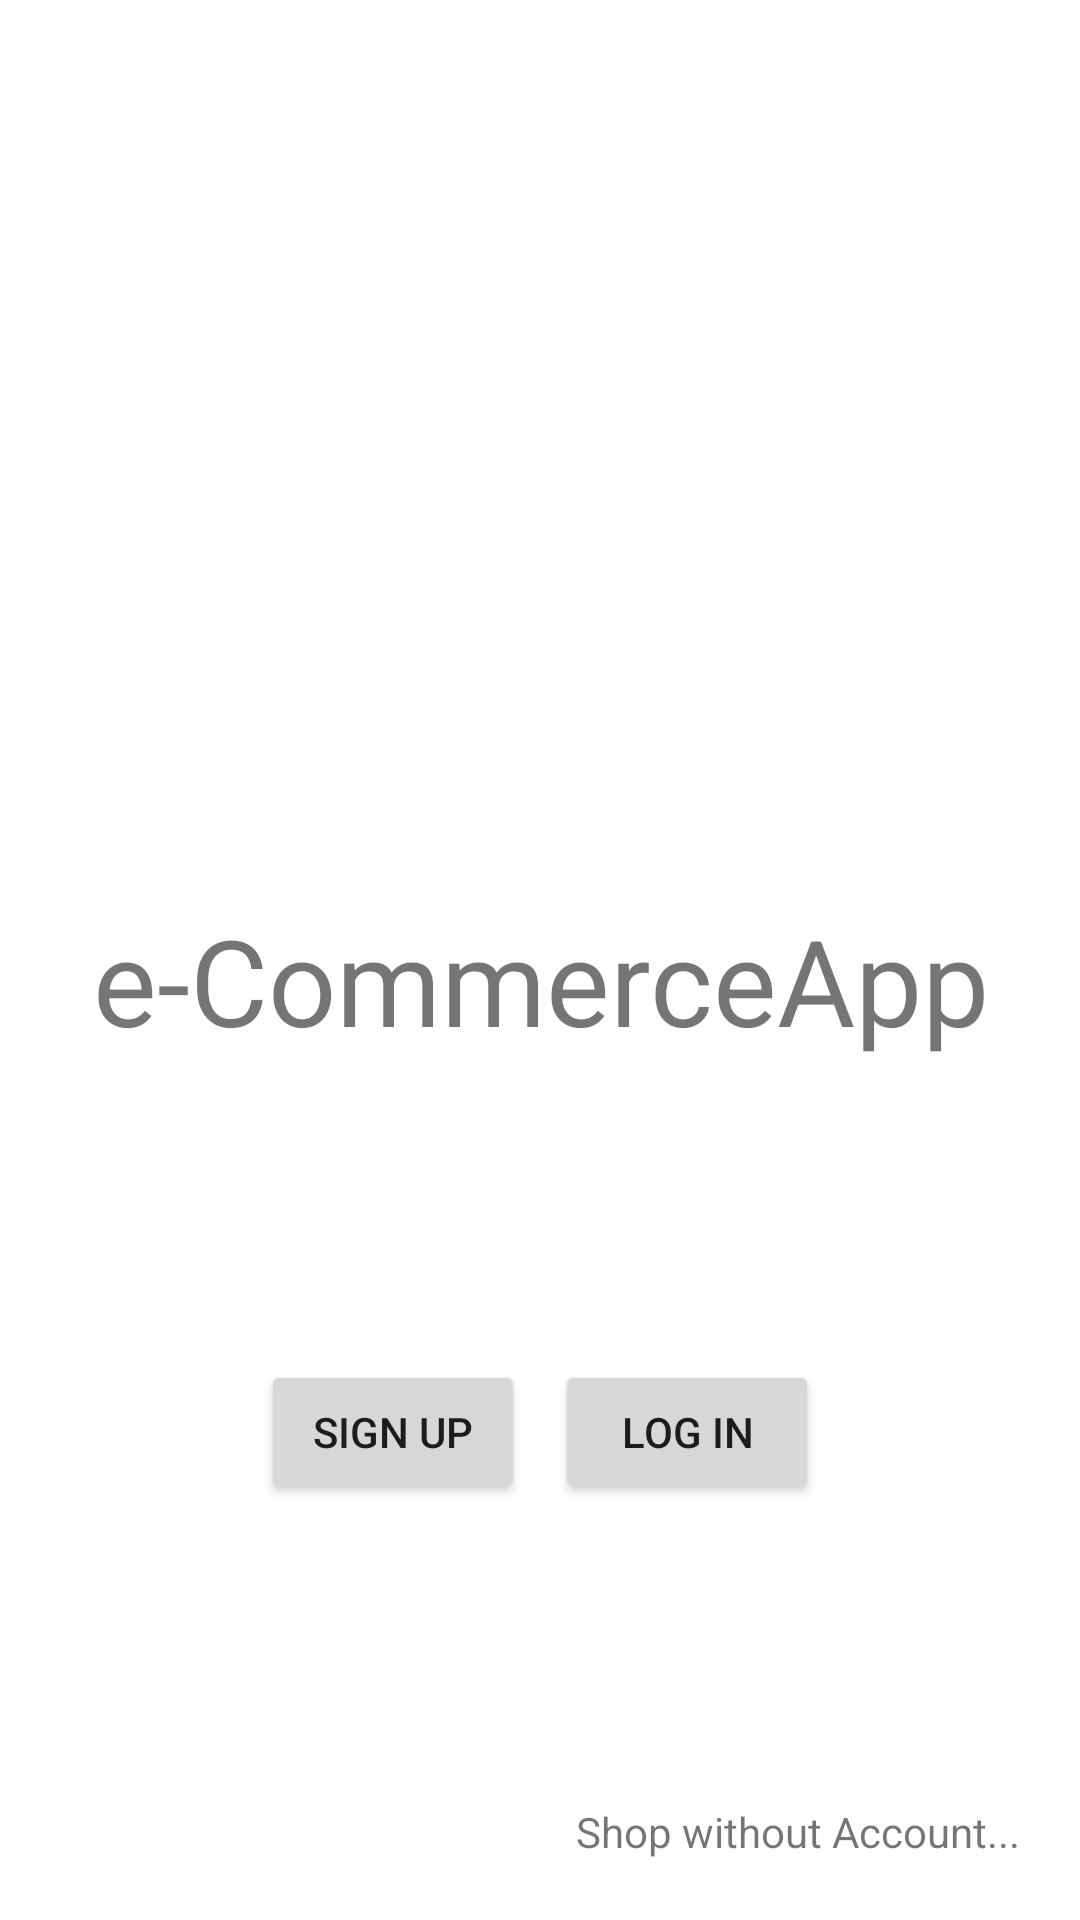

Write the Android layout XML for this screen, with the resource values it uses.
<!-- AndroidManifest.xml: application theme Theme.PrenApp -->
<!-- res/layout/activity_splash.xml -->
<?xml version="1.0" encoding="utf-8"?>
<androidx.constraintlayout.widget.ConstraintLayout xmlns:android="http://schemas.android.com/apk/res/android"
    xmlns:app="http://schemas.android.com/apk/res-auto"
    xmlns:tools="http://schemas.android.com/tools"
    android:layout_width="match_parent"
    android:layout_height="match_parent"
    tools:context=".SplashActivity">

    <LinearLayout
        android:id="@+id/logo_splash"
        android:layout_width="match_parent"
        android:layout_height="wrap_content"
        android:orientation="vertical"
        android:layout_marginTop="180dp"
        app:layout_constraintTop_toTopOf="parent">

        <ImageView
            android:layout_width="match_parent"
            android:layout_height="120dp"
            android:src="@drawable/ic_baseline_spa_24"

            />

        <TextView
            android:layout_width="match_parent"
            android:layout_height="wrap_content"
            android:gravity="center"
            android:text="e-CommerceApp"
            android:textSize="40dp" />

    </LinearLayout>

    <LinearLayout
        android:layout_width="wrap_content"
        android:layout_height="wrap_content"
        app:layout_constraintBottom_toTopOf="@id/no_account"
        app:layout_constraintEnd_toEndOf="parent"
        app:layout_constraintStart_toStartOf="parent"
        app:layout_constraintTop_toBottomOf="@id/logo_splash">

        <Button
            android:id="@+id/signup"
            android:layout_width="wrap_content"
            android:layout_height="wrap_content"
            android:layout_marginRight="10dp"
            android:text="Sign Up" />

        <Button
            android:id="@+id/login"
            android:layout_width="wrap_content"
            android:layout_height="wrap_content"
            android:text="Log in" />
    </LinearLayout>

    <TextView
        android:id="@+id/no_account"
        android:layout_width="wrap_content"
        android:layout_height="wrap_content"
        android:text="Shop without Account..."
        android:clickable="true"
        app:layout_constraintBottom_toBottomOf="parent"
        app:layout_constraintRight_toRightOf="parent"
        android:layout_marginRight="20dp"
        android:layout_marginBottom="20dp"
        />



</androidx.constraintlayout.widget.ConstraintLayout>
<!-- resources referenced by this layout -->
<resources>
  <style name="Theme.PrenApp" parent="Theme.MaterialComponents.DayNight.DarkActionBar">
          
          <item name="colorPrimary">@color/purple_500</item>
          <item name="colorPrimaryVariant">@color/purple_700</item>
          <item name="colorOnPrimary">@color/white</item>
          
          <item name="colorSecondary">@color/teal_200</item>
          <item name="colorSecondaryVariant">@color/teal_700</item>
          <item name="colorOnSecondary">@color/black</item>
          
          <item name="android:statusBarColor" tools:targetApi="l">?attr/colorPrimaryVariant</item>
          
      </style>
  <color name="purple_500">#FF6200EE</color>
  <color name="purple_700">#FF3700B3</color>
  <color name="white">#FFFFFFFF</color>
  <color name="teal_200">#FF03DAC5</color>
  <color name="teal_700">#FF018786</color>
  <color name="black">#FF000000</color>
</resources>
